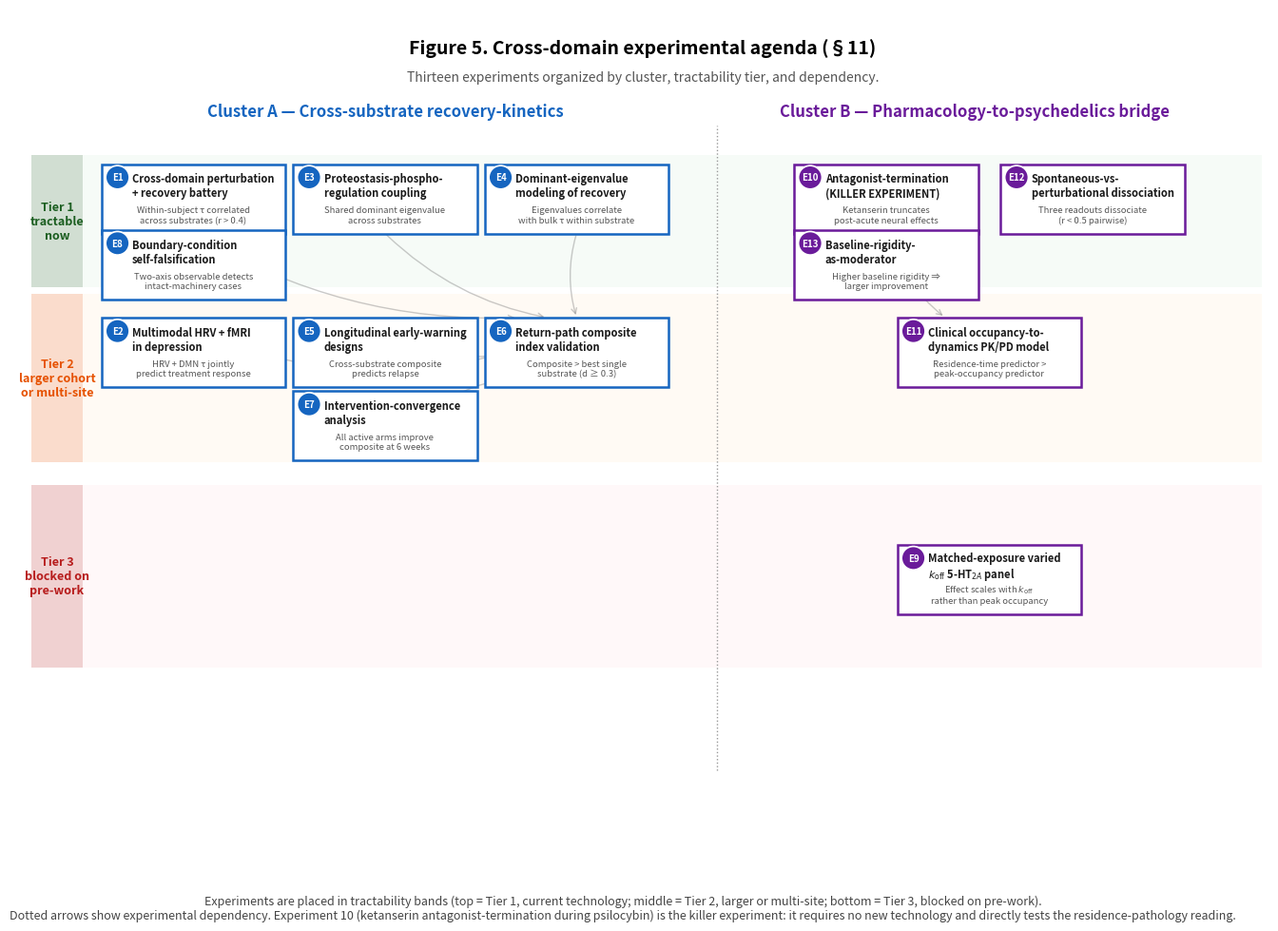

Python code for this plot: (Note: this script raises an exception after producing the figure.)
"""
Figure 5. Experimental agenda (§11) — thirteen experiments organized by
question, dependency, and tractability tier.

Cluster A: Cross-substrate recovery-kinetics (E1-E8)
Cluster B: Pharmacology-to-psychedelics bridge (E9-E13)
"""
import matplotlib.pyplot as plt
from matplotlib.patches import Rectangle, FancyArrowPatch, Circle
import numpy as np

fig, ax = plt.subplots(figsize=(17, 11))
ax.set_xlim(0, 17)
ax.set_ylim(0, 11)
ax.axis("off")

# Title
ax.text(8.5, 10.6, "Figure 5. Cross-domain experimental agenda (§11)",
        ha="center", va="top", fontsize=14, fontweight="bold")
ax.text(8.5, 10.15,
        "Thirteen experiments organized by cluster, tractability tier, and dependency.",
        ha="center", va="top", fontsize=10, style="italic", color="#555")

# Cluster headers
ax.text(5.0, 9.6, "Cluster A — Cross-substrate recovery-kinetics",
        ha="center", va="center", fontsize=12, fontweight="bold", color="#1565C0")
ax.text(13.0, 9.6, "Cluster B — Pharmacology-to-psychedelics bridge",
        ha="center", va="center", fontsize=12, fontweight="bold", color="#6A1B9A")

# Vertical divider
ax.plot([9.5, 9.5], [0.6, 9.4], color="#999", lw=1, linestyle=":")

# Tier rows (horizontal bands with subtle background)
# Labels placed in dedicated narrow left-margin column (x = 0.1 to 0.6),
# experiment boxes start at x >= 0.8
tier_bands = [
    (7.2, 9.0, "#E8F5E9", "Tier 1\ntractable\nnow", "#1B5E20"),
    (4.8, 7.1, "#FFF3E0", "Tier 2\nlarger cohort\nor multi-site", "#E65100"),
    (2.0, 4.5, "#FFEBEE", "Tier 3\nblocked on\npre-work", "#B71C1C"),
]
for y_low, y_high, bg, lbl, lbl_color in tier_bands:
    # Narrow band on the left for the label
    label_band = Rectangle((0.2, y_low), 0.7, y_high - y_low,
                           facecolor=lbl_color, edgecolor=None, alpha=0.20, zorder=0)
    ax.add_patch(label_band)
    # Main band for content (starts at x = 0.9)
    band = Rectangle((0.9, y_low), 16.0, y_high - y_low,
                     facecolor=bg, edgecolor=None, alpha=0.35, zorder=0)
    ax.add_patch(band)
    ax.text(0.55, (y_low + y_high) / 2, lbl, ha="center", va="center", fontsize=9,
            fontweight="bold", color=lbl_color, style="italic", zorder=2)

# Experiment boxes
# Format: (id, title, x, y, color, falsification one-liner)
# Cluster A (x range ~ 1.0 to 9.0)
# Box positions: Cluster A x = 2.0, 4.8, 7.6; Cluster B x = 11.5, 14.5; centered y per tier.
exps_A = [
    # Tier 1 (y = 8.4 row + a second row at 7.6 for E8)
    ("E1", "Cross-domain perturbation\n+ recovery battery", 2.4, 8.4, "#1565C0",
     "Within-subject τ correlated\nacross substrates (r > 0.4)"),
    ("E3", "Proteostasis-phospho-\nregulation coupling", 5.0, 8.4, "#1565C0",
     "Shared dominant eigenvalue\nacross substrates"),
    ("E4", "Dominant-eigenvalue\nmodeling of recovery", 7.6, 8.4, "#1565C0",
     "Eigenvalues correlate\nwith bulk τ within substrate"),
    ("E8", "Boundary-condition\nself-falsification", 2.4, 7.5, "#1565C0",
     "Two-axis observable detects\nintact-machinery cases"),
    # Tier 2 (y = 6.3, plus E7 at y = 5.3)
    ("E2", "Multimodal HRV + fMRI\nin depression", 2.4, 6.3, "#1565C0",
     "HRV + DMN τ jointly\npredict treatment response"),
    ("E5", "Longitudinal early-warning\ndesigns", 5.0, 6.3, "#1565C0",
     "Cross-substrate composite\npredicts relapse"),
    ("E6", "Return-path composite\nindex validation", 7.6, 6.3, "#1565C0",
     "Composite > best single\nsubstrate (d ≥ 0.3)"),
    ("E7", "Intervention-convergence\nanalysis", 5.0, 5.3, "#1565C0",
     "All active arms improve\ncomposite at 6 weeks"),
]
# Cluster B (x range ~ 10.0 to 16.5)
exps_B = [
    # Tier 1
    ("E10", "Antagonist-termination\n(KILLER EXPERIMENT)", 11.8, 8.4, "#6A1B9A",
     "Ketanserin truncates\npost-acute neural effects"),
    ("E12", "Spontaneous-vs-\nperturbational dissociation", 14.6, 8.4, "#6A1B9A",
     "Three readouts dissociate\n(r < 0.5 pairwise)"),
    ("E13", "Baseline-rigidity-\nas-moderator", 11.8, 7.5, "#6A1B9A",
     "Higher baseline rigidity ⇒\nlarger improvement"),
    # Tier 2
    ("E11", "Clinical occupancy-to-\ndynamics PK/PD model", 13.2, 6.3, "#6A1B9A",
     "Residence-time predictor >\npeak-occupancy predictor"),
    # Tier 3
    ("E9", "Matched-exposure varied\n$k_{\\mathrm{off}}$ 5-HT$_{2A}$ panel", 13.2, 3.2, "#6A1B9A",
     "Effect scales with $k_{\\mathrm{off}}$\nrather than peak occupancy"),
]


def draw_exp(exp_id, title, x, y, main_color, falsification):
    box_w, box_h = 2.5, 0.95
    rect = Rectangle((x - box_w / 2, y - box_h / 2), box_w, box_h,
                     facecolor="white", edgecolor=main_color, linewidth=1.8,
                     zorder=3)
    ax.add_patch(rect)
    # Experiment ID badge top-left
    badge_x = x - box_w / 2 + 0.22
    badge_y = y + box_h / 2 - 0.18
    circ = Circle((badge_x, badge_y), 0.16,
                  facecolor=main_color, edgecolor="white", linewidth=1.2, zorder=5)
    ax.add_patch(circ)
    ax.text(badge_x, badge_y, exp_id,
            ha="center", va="center", fontsize=7, fontweight="bold",
            color="white", zorder=6)
    # Title to the right of badge (top of box)
    ax.text(x - box_w / 2 + 0.42, y + 0.18, title,
            ha="left", va="center", fontsize=8,
            color="#1A1A1A", fontweight="bold")
    # Falsification one-liner at bottom of box (italic, smaller)
    ax.text(x, y - box_h / 2 + 0.13, falsification,
            ha="center", va="bottom", fontsize=6.8, color="#555", style="italic")


for exp in exps_A + exps_B:
    draw_exp(*exp)

# Dependency arrows (subtle, curved)
def draw_dep(from_xy, to_xy, color="#888"):
    arrow = FancyArrowPatch(from_xy, to_xy,
                            arrowstyle="->", color=color, lw=1.0,
                            mutation_scale=10, alpha=0.45,
                            connectionstyle="arc3,rad=0.15",
                            zorder=2)
    ax.add_patch(arrow)


# Cluster A dependencies: E1, E3, E4 → E6 (composite needs substrate kinetics)
draw_dep((2.4, 7.93), (6.8, 6.78))    # E1 -> E6
draw_dep((5.0, 7.93), (7.2, 6.78))    # E3 -> E6
draw_dep((7.6, 7.93), (7.6, 6.78))    # E4 -> E6
# E2, E5 also feed into E6
draw_dep((3.3, 6.3), (6.6, 6.3))      # E2 -> E6
draw_dep((5.9, 6.3), (6.6, 6.3))      # E5 -> E6
# E6 → E7 (intervention needs composite)
draw_dep((6.8, 5.95), (5.7, 5.55))    # E6 -> E7

# Cluster B dependencies: E10 (killer) feeds E11 (PK/PD modeling)
draw_dep((11.8, 7.93), (12.6, 6.78))  # E10 -> E11

# Caption
fig.text(
    0.5, 0.01,
    "Experiments are placed in tractability bands (top = Tier 1, current technology; middle = Tier 2, larger or multi-site; bottom = Tier 3, blocked on pre-work).\n"
    "Dotted arrows show experimental dependency. Experiment 10 (ketanserin antagonist-termination during psilocybin) is the killer experiment: "
    "it requires no new technology and directly tests the residence-pathology reading.",
    ha="center", fontsize=9, style="italic", color="#444"
)

plt.savefig("/tmp/p7v3-commit/repo/outbox/paper14/figures/fig5_experimental_agenda.png",
            dpi=220, bbox_inches="tight", facecolor="white")
plt.savefig("/tmp/p7v3-commit/repo/outbox/paper14/figures/fig5_experimental_agenda.pdf",
            bbox_inches="tight", facecolor="white")
print("Figure 5 written.")
